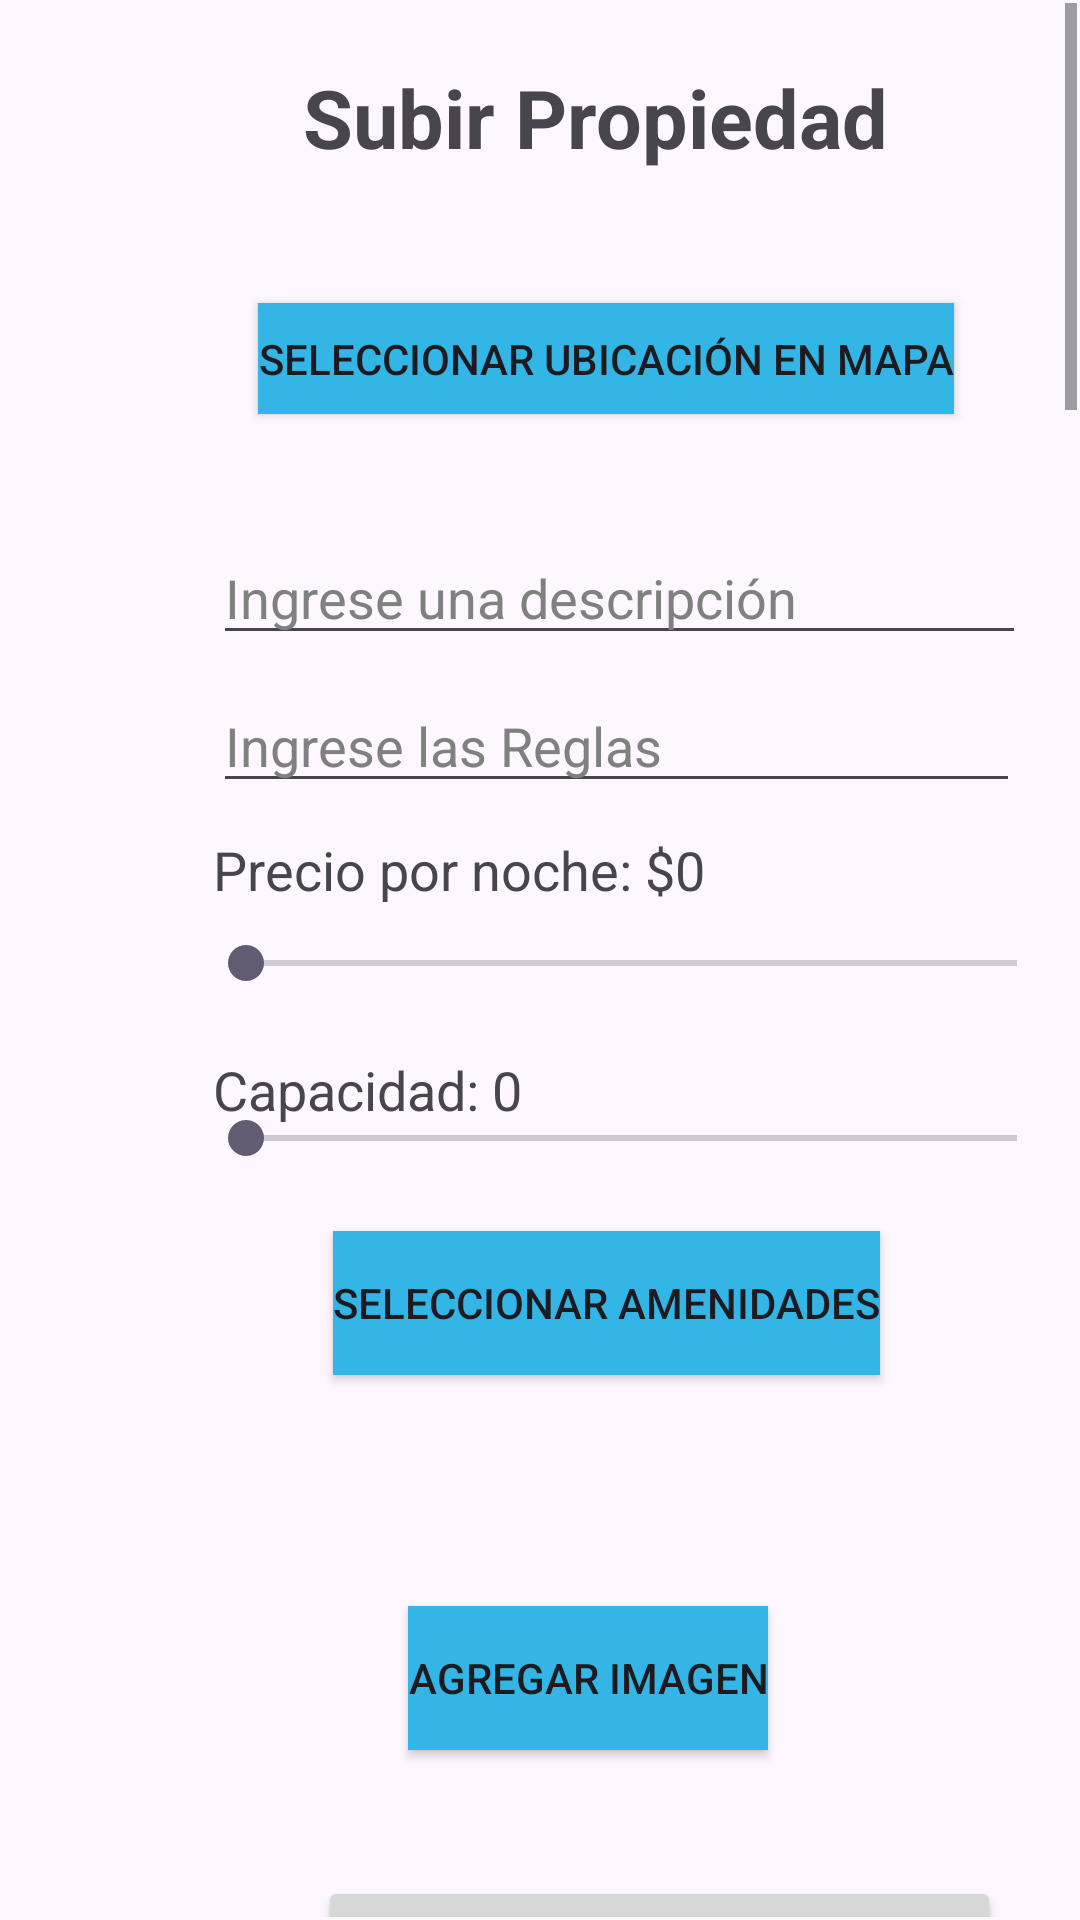

Layout XML and referenced resources for this Android screen:
<!-- AndroidManifest.xml: application theme Theme.AppCompat.NoActionBar -->
<!-- res/layout/activity_publicar.xml -->
<?xml version="1.0" encoding="utf-8"?>
<FrameLayout xmlns:android="http://schemas.android.com/apk/res/android"
    xmlns:app="http://schemas.android.com/apk/res-auto"
    android:id="@+id/main"
    android:layout_width="match_parent"
    android:layout_height="match_parent"
    android:padding="1dp">

    <ScrollView
        android:layout_width="match_parent"
        android:layout_height="match_parent"
        android:fillViewport="true">

        <RelativeLayout
            android:layout_width="match_parent"
            android:layout_height="3004dp"
            android:padding="20dp">

            <Button
                android:id="@+id/ubicacion_button"
                android:layout_width="wrap_content"
                android:layout_height="37dp"
                android:background="@android:color/holo_blue_light"
                android:text="Seleccionar Ubicación en Mapa"
                android:translationX="65dp"
                android:translationY="80dp" />

            <TextView
                android:id="@+id/ubicacion_texto"
                android:layout_width="wrap_content"
                android:layout_height="wrap_content"
                android:text=""
                android:translationX="20dp"
                android:translationY="120dp" />

            <TextView
                android:id="@+id/titulo_texto"
                android:layout_width="297dp"
                android:layout_height="74dp"
                android:text="Subir Propiedad"
                android:textSize="27sp"
                android:textStyle="bold"
                android:translationX="80dp"
                android:translationY="0dp" />

            <EditText
                android:id="@+id/descripcion_input"
                android:layout_width="271dp"
                android:layout_height="wrap_content"
                android:layout_below="@+id/ubicacion_texto"
                android:layout_marginTop="67dp"
                android:hint="Ingrese una descripción"
                android:textColorHint="#808080"
                android:translationX="50dp"
                android:translationY="70dp" />

            <EditText
                android:id="@+id/reglas_input"
                android:layout_width="269dp"
                android:layout_height="wrap_content"
                android:layout_below="@+id/descripcion_input"
                android:layout_marginTop="48dp"
                android:hint="Ingrese las Reglas"
                android:textColorHint="#808080"
                android:translationX="50dp"
                android:translationY="30dp" />

            <TextView
                android:id="@+id/precio_text_view"
                android:layout_width="wrap_content"
                android:layout_height="wrap_content"
                android:layout_below="@+id/reglas_input"
                android:layout_marginTop="40dp"
                android:text="Precio por noche: $0"
                android:textSize="18sp"
                android:translationX="50dp"
                android:translationY="0dp" />

            <SeekBar
                android:id="@+id/seek_bar_precio"
                android:layout_width="300dp"
                android:layout_height="wrap_content"
                android:layout_below="@+id/precio_text_view"
                android:layout_marginTop="10dp"
                android:max="10000"
                android:translationX="45dp"
                android:translationY="0dp" />

            <TextView
                android:id="@+id/capacidad_text_view"
                android:layout_width="wrap_content"
                android:layout_height="wrap_content"
                android:layout_below="@+id/seek_bar_precio"
                android:layout_marginTop="1dp"
                android:text="Capacidad: 0"
                android:textSize="18sp"
                android:translationX="50dp"
                android:translationY="20dp" />

            <SeekBar
                android:id="@+id/seek_bar_capacidad"
                android:layout_width="300dp"
                android:layout_height="wrap_content"
                android:layout_below="@+id/capacidad_text_view"
                android:max="20"
                android:progress="0"
                android:enabled="true"
                android:clickable="true"
                android:focusable="true"
                android:layout_marginTop="10dp"
                android:translationX="45dp"
                android:translationY="5dp" />

            <Button
                android:id="@+id/amenidades_button"
                android:layout_width="wrap_content"
                android:layout_height="wrap_content"
                android:layout_below="@+id/seek_bar_capacidad"
                android:layout_marginTop="27dp"
                android:background="@android:color/holo_blue_light"
                android:text="Seleccionar Amenidades"
                android:translationX="90dp"
                android:translationY="0dp" />

            <Button
                android:id="@+id/agregar_imagen"
                android:layout_width="wrap_content"
                android:layout_height="wrap_content"
                android:layout_below="@+id/amenidades_seleccionadas_text_view"
                android:layout_marginTop="21dp"
                android:background="@android:color/holo_blue_light"
                android:text="Agregar Imagen"
                android:translationX="115dp"
                android:translationY="10dp" />

            <LinearLayout
                android:id="@+id/contenedor_imagen"
                android:layout_width="match_parent"
                android:layout_height="wrap_content"
                android:layout_below="@+id/agregar_imagen"
                android:layout_marginTop="31dp"
                android:orientation="horizontal"
                android:scrollbars="vertical" />

            <Button
                android:id="@+id/fechainicio_button"
                android:layout_width="wrap_content"
                android:layout_height="wrap_content"

                android:layout_below="@+id/contenedor_imagen"
                android:layout_marginTop="21dp"
                android:text="Seleccionar fecha de Inicio"
                android:translationX="85dp"
                android:translationY="00dp"
                android:gravity="center"/>
            <TextView
                android:id="@+id/fechainicio_texto"
                android:layout_width="wrap_content"
                android:layout_height="wrap_content"
                android:layout_below="@+id/fechainicio_button"
                android:layout_marginTop="1dp"
                android:text=""
                android:textSize="18sp"
                android:translationX="85dp"
                android:translationY="00dp" />
            <Button
                android:id="@+id/fechafin_button"
                android:layout_width="wrap_content"
                android:layout_height="wrap_content"
                android:layout_below="@+id/fechainicio_texto"
                android:layout_marginTop="21dp"
                android:text="Seleccionar fecha de fin"
                android:translationX="85dp"
                android:translationY="00dp" />
            <TextView
                android:id="@+id/fechafin_texto"
                android:layout_width="wrap_content"
                android:layout_height="wrap_content"
                android:layout_below="@+id/fechafin_button"
                android:layout_marginTop="1dp"
                android:text=""
                android:textSize="18sp"
                android:translationX="85dp"
                android:translationY="00dp"/>
            <Button
                android:id="@+id/finalizar_button"
                android:layout_width="wrap_content"
                android:layout_height="wrap_content"
                android:layout_below="@+id/fechafin_texto"
                android:layout_marginTop="21dp"

                android:text="Finalizar"
                android:translationX="136dp"
                android:translationY="1dp" />

            <TextView
                android:id="@+id/amenidades_seleccionadas_text_view"
                android:layout_width="wrap_content"
                android:layout_height="wrap_content"
                android:layout_below="@+id/amenidades_button"
                android:layout_marginTop="27dp"
                android:text=""
                android:translationX="30dp"
                android:translationY="0dp" />


        </RelativeLayout>
    </ScrollView>



</FrameLayout>
<!-- resources referenced by this layout -->
<resources>
  <style name="Theme.AppCompat.NoActionBar" parent="Base.Theme.AppCompat.NoActionBar" />
  <style name="Base.Theme.AppCompat.NoActionBar" parent="Theme.Material3.DayNight.NoActionBar">
          
          
      </style>
</resources>
